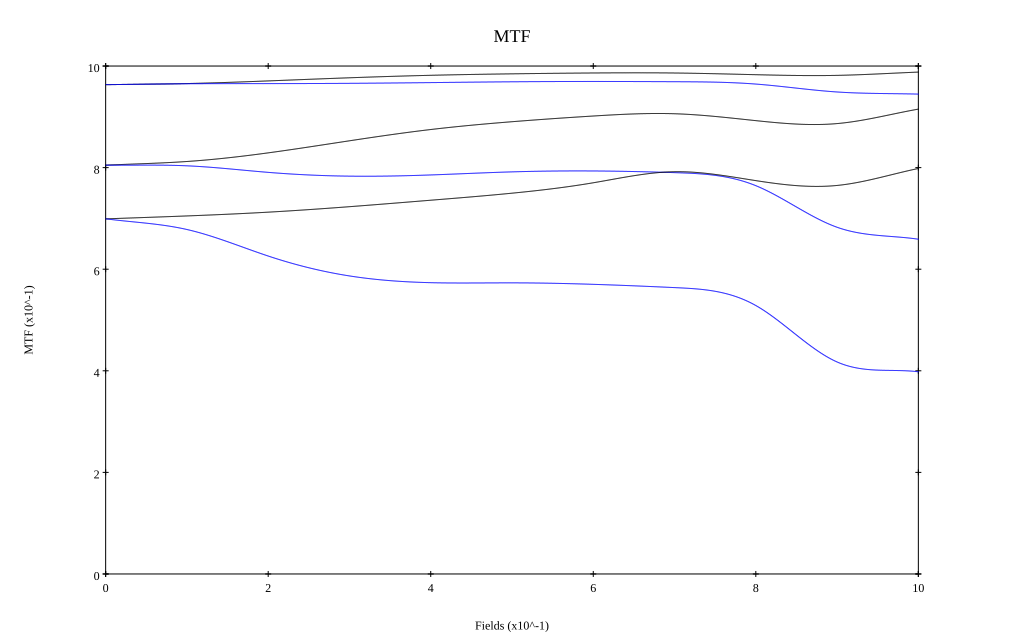

Data behind this chart, as committed beside it:
, 0, 0.1, 0.2, 0.3, 0.4, 0.5, 0.6, 0.7, 0.8, 0.9, 1
10 sag, 0.963, 0.966, 0.971, 0.977, 0.982, 0.985, 0.986, 0.986, 0.983, 0.982, 0.988
10 tan, 0.963, 0.965, 0.965, 0.966, 0.967, 0.969, 0.97, 0.969, 0.964, 0.949, 0.945
30 sag, 0.805, 0.812, 0.829, 0.853, 0.875, 0.89, 0.902, 0.906, 0.892, 0.887, 0.915
30 tan, 0.805, 0.804, 0.791, 0.783, 0.786, 0.792, 0.793, 0.79, 0.764, 0.683, 0.659
50 sag, 0.699, 0.705, 0.712, 0.723, 0.736, 0.75, 0.77, 0.792, 0.774, 0.765, 0.798
50 tan, 0.699, 0.678, 0.626, 0.587, 0.573, 0.573, 0.57, 0.564, 0.528, 0.417, 0.398
